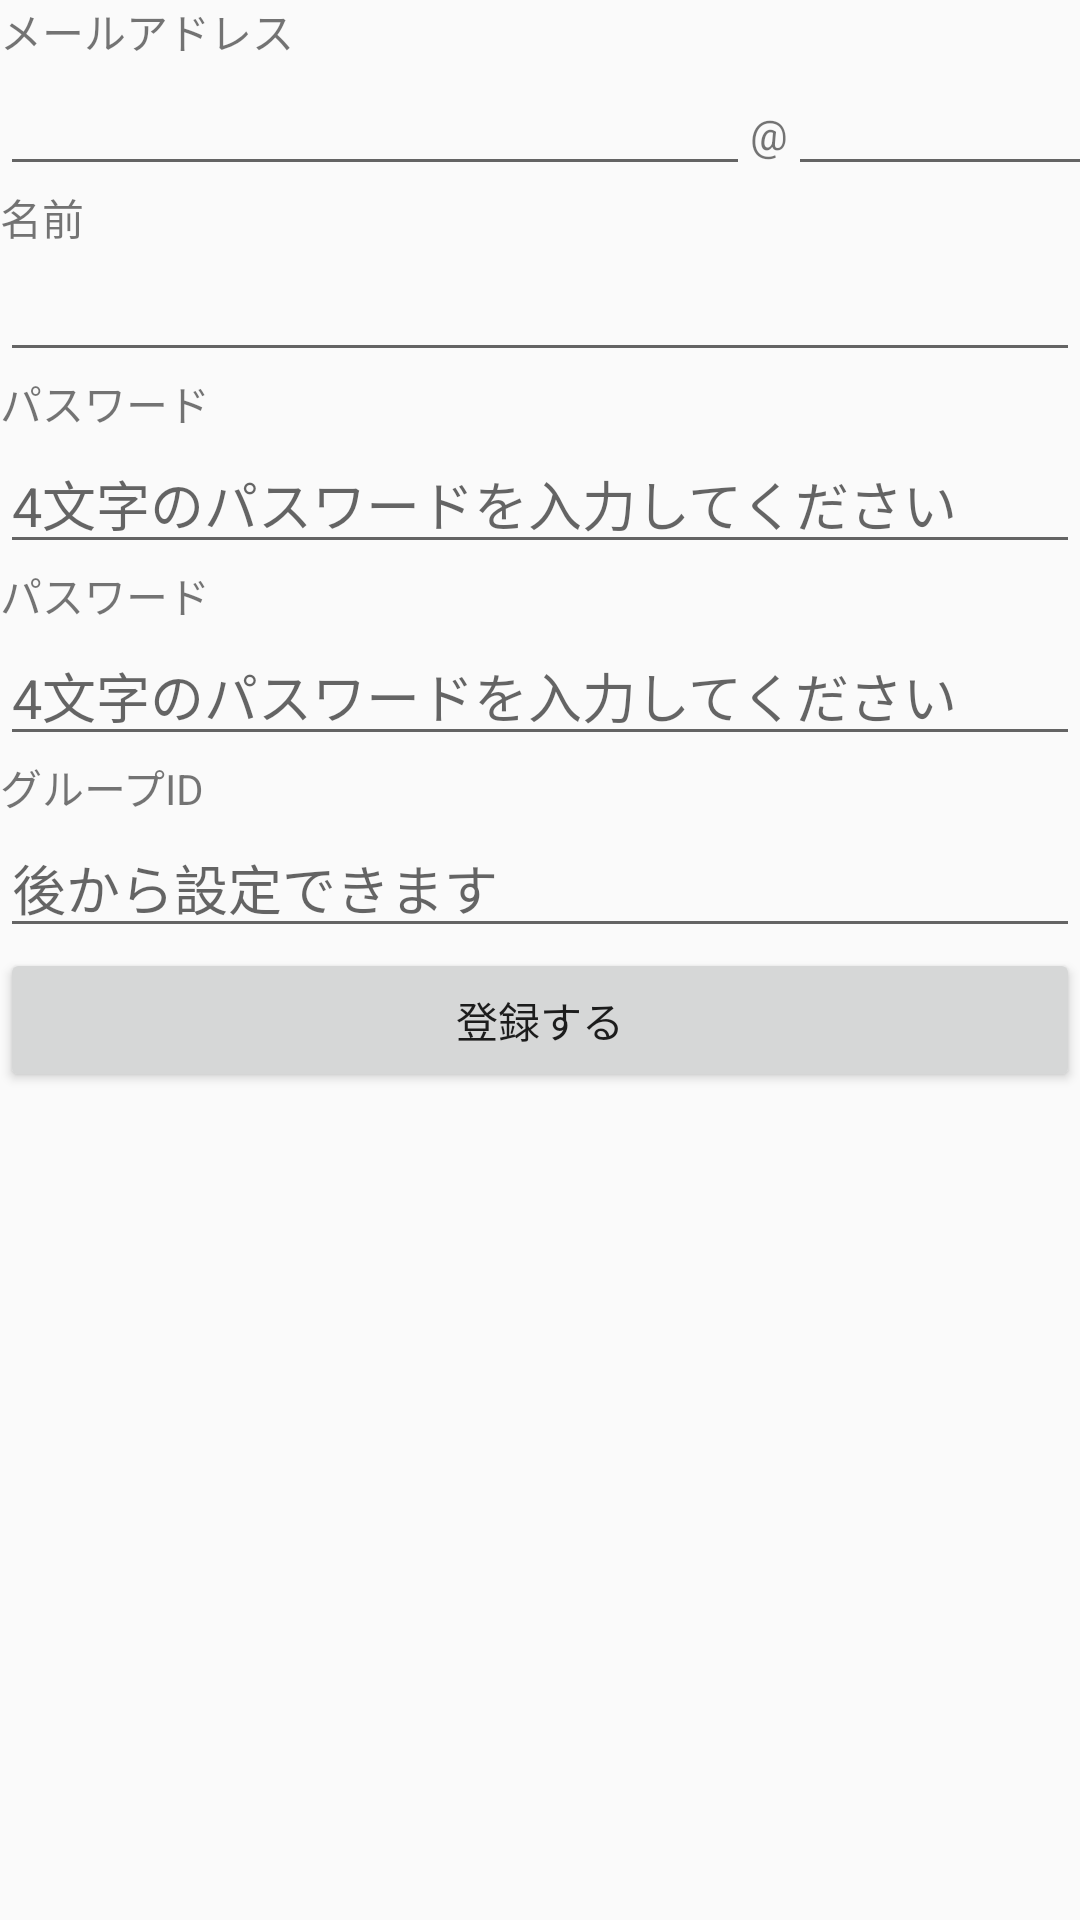

Produce the Android XML layout that renders to this screen, including the resource entries it uses.
<!-- AndroidManifest.xml: application theme AppTheme -->
<!-- res/layout/activity_register.xml -->
<?xml version="1.0" encoding="utf-8"?>
<android.support.constraint.ConstraintLayout
        xmlns:android="http://schemas.android.com/apk/res/android"
        xmlns:tools="http://schemas.android.com/tools"
        xmlns:app="http://schemas.android.com/apk/res-auto"
        android:layout_width="match_parent"
        android:layout_height="match_parent"
        tools:context=".Register">


    <LinearLayout
            android:orientation="vertical"
            android:layout_width="match_parent"
            android:layout_height="match_parent" tools:layout_editor_absoluteY="8dp"
            tools:layout_editor_absoluteX="8dp">
        <LinearLayout
                android:orientation="vertical"
                android:layout_width="match_parent"
                android:layout_height="wrap_content">
            <TextView
                    android:layout_width="wrap_content"
                    android:layout_height="wrap_content"
                    android:text="メールアドレス"/>
            <LinearLayout
                    android:layout_width="match_parent"
                    android:layout_height="wrap_content"
                    android:orientation="horizontal">
                <EditText
                        android:inputType="textEmailAddress"
                        android:layout_width="250dp"
                        android:layout_height="wrap_content"
                        android:id="@+id/user_mailaddress1"/>
                <TextView
                        android:layout_width="wrap_content"
                        android:layout_height="wrap_content"
                        android:text="@"/>
                <EditText
                        android:inputType="textEmailAddress"
                        android:layout_width="150dp"
                        android:layout_height="wrap_content"
                        android:id="@+id/user_mailaddress2"/>
            </LinearLayout>
        </LinearLayout>
        <LinearLayout
                android:orientation="vertical"
                android:layout_width="match_parent"
                android:layout_height="wrap_content">
            <TextView
                    android:layout_width="wrap_content"
                    android:layout_height="wrap_content"
                    android:text="名前"/>
            <EditText
                    android:inputType="text"
                    android:layout_width="match_parent"
                    android:layout_height="wrap_content"
                    android:id="@+id/user_name"/>
        </LinearLayout>
        <LinearLayout
                android:orientation="vertical"
                android:layout_width="match_parent"
                android:layout_height="wrap_content">
            <TextView
                    android:layout_width="wrap_content"
                    android:layout_height="wrap_content"
                    android:text="パスワード"/>
            <EditText
                    android:maxLength="4"
                    android:hint="4文字のパスワードを入力してください"
                    android:inputType="numberPassword"
                    android:layout_width="match_parent"
                    android:layout_height="wrap_content"
                    android:id="@+id/user_password"/>
            <TextView
                    android:layout_width="wrap_content"
                    android:layout_height="wrap_content"
                    android:text="パスワード"/>
            <EditText
                    android:maxLength="4"
                    android:hint="4文字のパスワードを入力してください"
                    android:inputType="numberPassword"
                    android:layout_width="match_parent"
                    android:layout_height="wrap_content"
                    android:id="@+id/user_password_confirm"/>
        </LinearLayout>
        <LinearLayout
                android:orientation="vertical"
                android:layout_width="match_parent"
                android:layout_height="wrap_content">
            <TextView
                    android:layout_width="wrap_content"
                    android:layout_height="wrap_content"
                    android:text="グループID"/>
            <EditText
                    android:hint="後から設定できます"
                    android:maxLength="8"
                    android:layout_width="match_parent"
                    android:layout_height="wrap_content"
                    android:id="@+id/user_group_id"/>
        </LinearLayout>
        <Button
                android:text="登録する"
                android:layout_width="match_parent"
                android:layout_height="wrap_content"
                android:id="@+id/register_button"/>
    </LinearLayout>
</android.support.constraint.ConstraintLayout>
<!-- resources referenced by this layout -->
<resources>
  <style name="AppTheme" parent="Theme.AppCompat.Light.DarkActionBar">
          
          <item name="colorPrimary">@color/colorPrimary</item>
          <item name="colorPrimaryDark">@color/colorPrimaryDark</item>
          <item name="colorAccent">@color/colorAccent</item>
          <item name="android:actionBarStyle">@style/CustomActionBar</item>
          <item name="actionBarStyle">@style/CustomActionBar</item>
      </style>
  <style name="CustomActionBar" parent="@style/Widget.AppCompat.Light.ActionBar.Solid.Inverse">
          <item name="android:background">@drawable/actionbar_background_color</item>
          <item name="background">@drawable/actionbar_background_color</item>
          <item name="titleTextStyle">@style/titleTextStyle</item>
      </style>
  <!-- drawable actionbar_background_color (drawable) -->
  <?xml version="1.0" encoding="utf-8"?>
  <shape xmlns:android="http://schemas.android.com/apk/res/android" >
      <solid android:color="#fcad03"></solid>
  </shape>
  <style name="titleTextStyle" parent="TextAppearance.AppCompat.Widget.ActionBar.Title">
          <item name="android:textColor">#ffffff</item>
      </style>
  <!-- not gathered from this repository: default colours our renderer supplied (Android Studio template values) -->
  <color name="colorPrimary">#FF6200EE</color>
  <color name="colorPrimaryDark">#FF3700B3</color>
  <color name="colorAccent">#FF03DAC5</color>
</resources>
